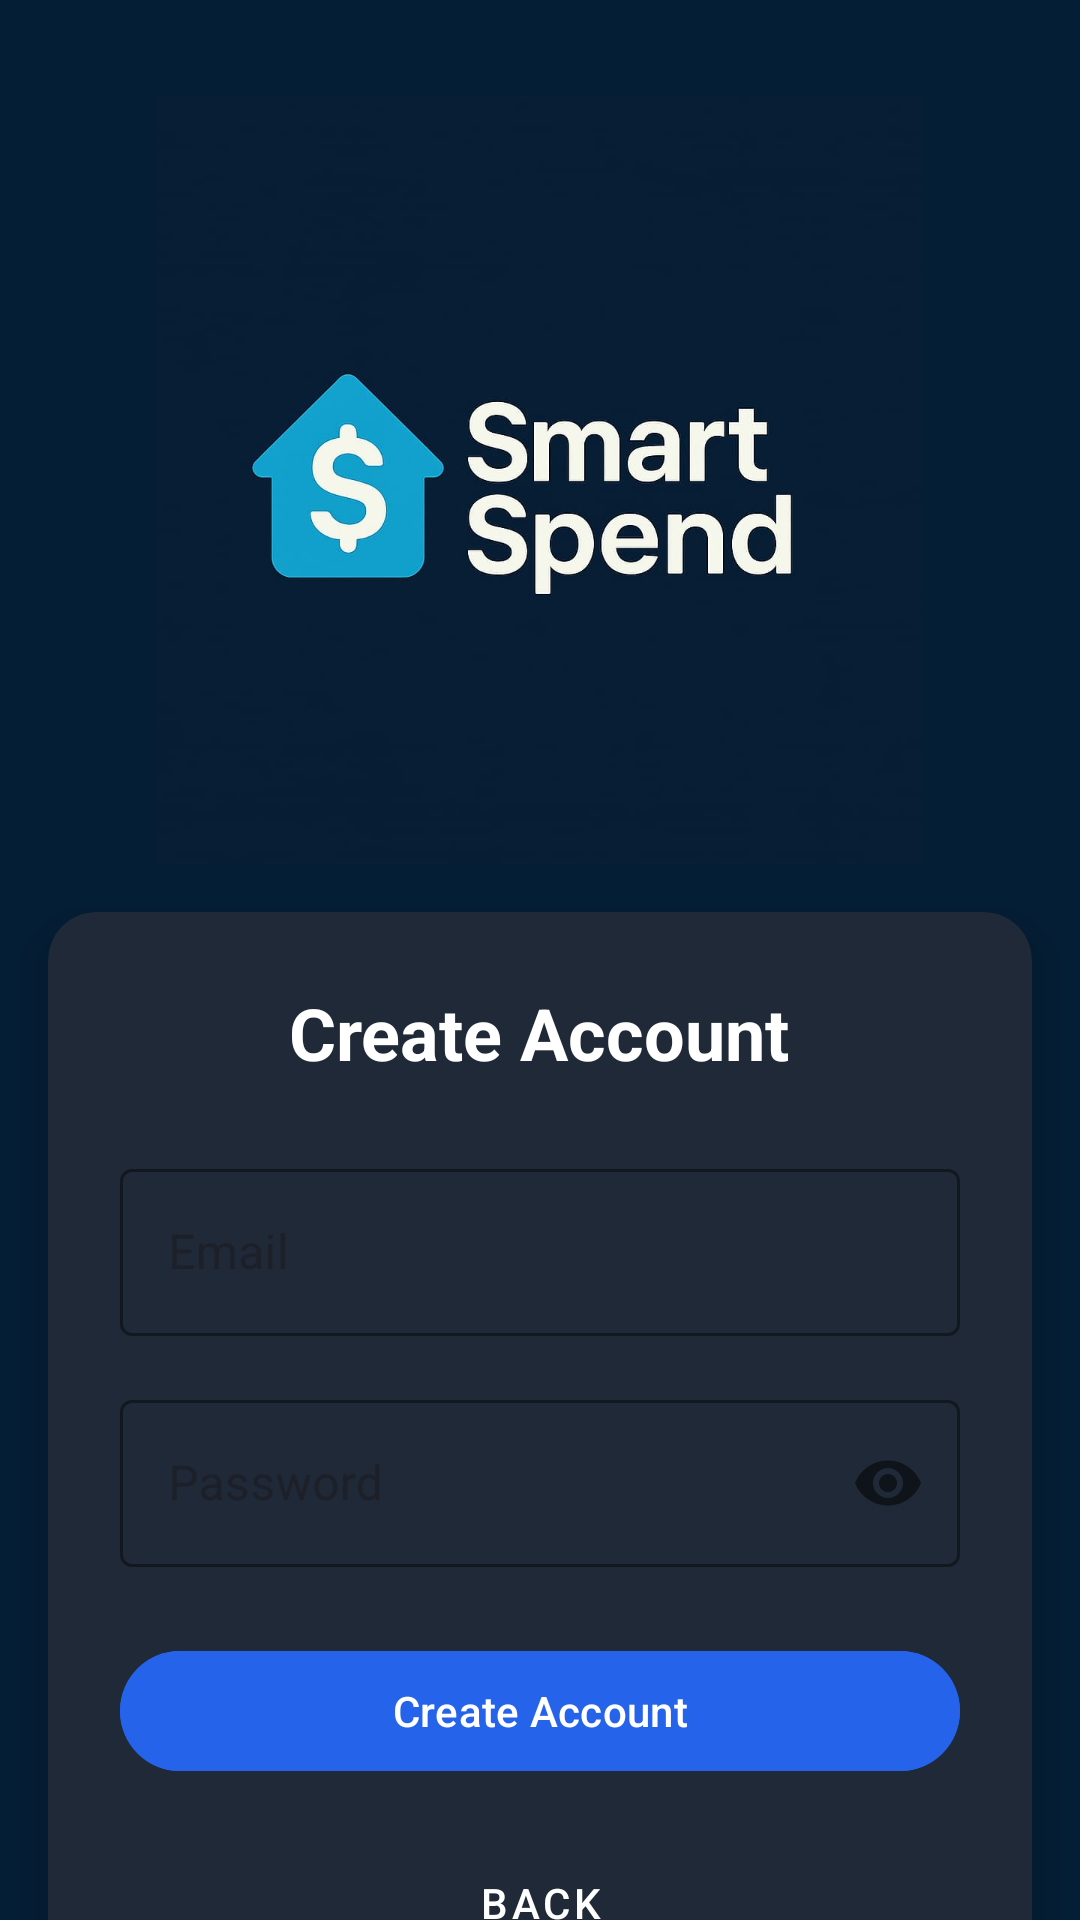

Reconstruct the res/layout file that produces this screen, plus the resources it refers to.
<!-- AndroidManifest.xml: application theme Theme.Savings -->
<!-- res/layout/activity_register.xml -->
<?xml version="1.0" encoding="utf-8"?>
<androidx.constraintlayout.widget.ConstraintLayout xmlns:android="http://schemas.android.com/apk/res/android"
    xmlns:app="http://schemas.android.com/apk/res-auto"
    xmlns:tools="http://schemas.android.com/tools"
    android:layout_width="match_parent"
    android:layout_height="match_parent"
    android:background="@color/background_dark"
    tools:context=".RegisterActivity">

    
    <ImageView
        android:id="@+id/imageViewRegisterWelcomepage"
        android:layout_width="0dp"
        android:layout_height="0dp"
        android:layout_marginTop="32dp"
        android:layout_marginStart="16dp"
        android:layout_marginEnd="16dp"
        android:contentDescription="Welcome"
        android:src="@drawable/welcomepage"
        app:layout_constraintEnd_toEndOf="parent"
        app:layout_constraintStart_toStartOf="parent"
        app:layout_constraintTop_toTopOf="parent"
        app:layout_constraintHeight_percent="0.4" />

    
    <androidx.cardview.widget.CardView
        android:id="@+id/registerCard"
        android:layout_width="0dp"
        android:layout_height="wrap_content"
        android:layout_margin="16dp"
        app:cardCornerRadius="16dp"
        app:cardElevation="8dp"
        app:cardBackgroundColor="@color/card_bg"
        app:layout_constraintTop_toBottomOf="@id/imageViewRegisterWelcomepage"
        app:layout_constraintStart_toStartOf="parent"
        app:layout_constraintEnd_toEndOf="parent">

        <LinearLayout
            android:layout_width="match_parent"
            android:layout_height="wrap_content"
            android:orientation="vertical"
            android:padding="24dp">

            <TextView
                android:layout_width="wrap_content"
                android:layout_height="wrap_content"
                android:text="Create Account"
                android:textColor="@color/white"
                android:textSize="24sp"
                android:textStyle="bold"
                android:layout_gravity="center"
                android:layout_marginBottom="24dp" />

            
            <com.google.android.material.textfield.TextInputLayout
                android:layout_width="match_parent"
                android:layout_height="wrap_content"
                android:layout_marginBottom="16dp"
                android:hint="Email"
                app:boxStrokeColor="@color/primary"
                app:hintTextColor="@color/primary"
                style="@style/Widget.MaterialComponents.TextInputLayout.OutlinedBox">

                <com.google.android.material.textfield.TextInputEditText
                    android:id="@+id/editTextEmail"
                    android:layout_width="match_parent"
                    android:layout_height="wrap_content"
                    android:inputType="textEmailAddress"
                    android:textColor="@color/white" />

            </com.google.android.material.textfield.TextInputLayout>

            
            <com.google.android.material.textfield.TextInputLayout
                android:layout_width="match_parent"
                android:layout_height="wrap_content"
                android:layout_marginBottom="24dp"
                android:hint="Password"
                app:boxStrokeColor="@color/primary"
                app:hintTextColor="@color/primary"
                app:passwordToggleEnabled="true"
                style="@style/Widget.MaterialComponents.TextInputLayout.OutlinedBox">

                <com.google.android.material.textfield.TextInputEditText
                    android:id="@+id/editTextPassword"
                    android:layout_width="match_parent"
                    android:layout_height="wrap_content"
                    android:inputType="textPassword"
                    android:textColor="@color/white" />

            </com.google.android.material.textfield.TextInputLayout>

            
            <com.google.android.material.button.MaterialButton
                android:id="@+id/buttonRegister"
                android:layout_width="match_parent"
                android:layout_height="wrap_content"
                android:text="Create Account"
                android:textColor="@color/white"
                android:backgroundTint="@color/primary"
                app:cornerRadius="24dp"
                android:layout_marginBottom="16dp" />

            
            <com.google.android.material.button.MaterialButton
                android:id="@+id/buttonBackToChoice"
                style="@style/Widget.MaterialComponents.Button.TextButton"
                android:layout_width="match_parent"
                android:layout_height="wrap_content"
                android:text="Back"
                android:textColor="@color/white" />

        </LinearLayout>

    </androidx.cardview.widget.CardView>

</androidx.constraintlayout.widget.ConstraintLayout>
<!-- resources referenced by this layout -->
<resources>
  <color name="background_dark">#041E35</color>
  <color name="card_bg">#1F2937</color>
  <color name="primary">#2563EB</color>
  <color name="white">#FFFFFFFF</color>
  <!-- drawable welcomepage: jpeg bitmap (drawable, 31532 bytes) -->
  <style name="Theme.Savings" parent="Base.Theme.Savings" />
  <style name="Base.Theme.Savings" parent="Theme.Material3.DayNight.NoActionBar">
          
          <item name="android:statusBarColor">@color/background_dark</item>
  
          
          <item name="android:windowLightStatusBar">false</item>
  
          
          
      </style>
</resources>
